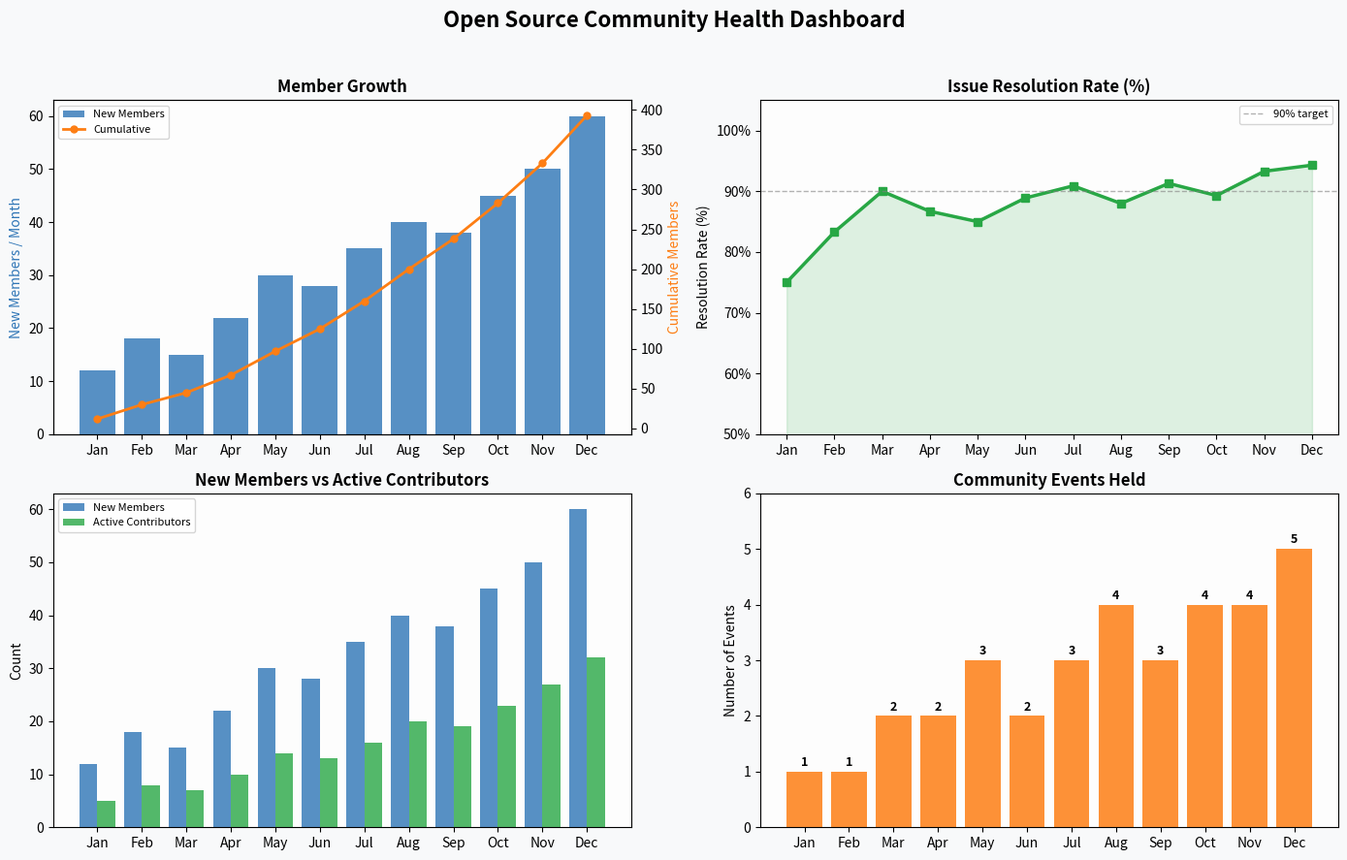

Recreate this plot in Python.
"""
Community Health Tracker
========================
Tracks and visualises key health metrics for an open source community.
Metrics: new members, active contributors, issues opened/closed, events held.

Author: Owolabi Samuel Ogunlalu
"""

import pandas as pd
import matplotlib.pyplot as plt
import matplotlib.ticker as mticker
import os

# ── Sample Data ──────────────────────────────────────────────────────────────
# In a real deployment this would load from a CSV export or API (e.g. GitHub API,
# Discourse API, Zulip). Here we use realistic synthetic data for demonstration.

data = {
    "month": [
        "Jan", "Feb", "Mar", "Apr", "May", "Jun",
        "Jul", "Aug", "Sep", "Oct", "Nov", "Dec"
    ],
    "new_members":        [12, 18, 15, 22, 30, 28, 35, 40, 38, 45, 50, 60],
    "active_contributors":[5,  8,  7,  10, 14, 13, 16, 20, 19, 23, 27, 32],
    "issues_opened":      [8,  12, 10, 15, 20, 18, 22, 25, 23, 28, 30, 35],
    "issues_closed":      [6,  10, 9,  13, 17, 16, 20, 22, 21, 25, 28, 33],
    "events_held":        [1,  1,  2,  2,  3,  2,  3,  4,  3,  4,  4,  5],
}

df = pd.DataFrame(data)


# ── Derived Metrics ───────────────────────────────────────────────────────────

df["issue_resolution_rate"] = (df["issues_closed"] / df["issues_opened"] * 100).round(1)
df["contributor_ratio"]     = (df["active_contributors"] / df["new_members"] * 100).round(1)
cumulative_members          = df["new_members"].cumsum()


# ── Summary Statistics ────────────────────────────────────────────────────────

def print_summary(df):
    print("=" * 52)
    print("   COMMUNITY HEALTH REPORT — FULL YEAR SUMMARY")
    print("=" * 52)
    print(f"  Total new members joined     : {df['new_members'].sum()}")
    print(f"  Peak monthly new members     : {df['new_members'].max()} ({df.loc[df['new_members'].idxmax(), 'month']})")
    print(f"  Total issues opened          : {df['issues_opened'].sum()}")
    print(f"  Total issues closed          : {df['issues_closed'].sum()}")
    print(f"  Avg issue resolution rate    : {df['issue_resolution_rate'].mean():.1f}%")
    print(f"  Total community events held  : {df['events_held'].sum()}")
    print(f"  Avg active contributors/month: {df['active_contributors'].mean():.1f}")
    print("=" * 52)
    print()
    print(df[["month", "new_members", "active_contributors",
              "issues_opened", "issues_closed",
              "issue_resolution_rate", "events_held"]].to_string(index=False))
    print()


# ── Visualisation ─────────────────────────────────────────────────────────────

def plot_dashboard(df, cumulative_members, output_dir="."):
    fig, axes = plt.subplots(2, 2, figsize=(14, 9))
    fig.suptitle("Open Source Community Health Dashboard", fontsize=16, fontweight="bold", y=0.98)
    fig.patch.set_facecolor("#F8F9FA")

    colors = {"blue": "#2E75B6", "green": "#28A745", "orange": "#FD7E14", "red": "#DC3545"}

    months = df["month"]

    # -- Plot 1: Member Growth (bar + cumulative line) --
    ax1 = axes[0, 0]
    ax1.bar(months, df["new_members"], color=colors["blue"], alpha=0.8, label="New Members")
    ax1b = ax1.twinx()
    ax1b.plot(months, cumulative_members, color=colors["orange"], marker="o",
              linewidth=2, markersize=5, label="Cumulative")
    ax1.set_title("Member Growth", fontweight="bold")
    ax1.set_ylabel("New Members / Month", color=colors["blue"])
    ax1b.set_ylabel("Cumulative Members", color=colors["orange"])
    ax1.set_facecolor("#FDFDFD")
    lines1, labels1 = ax1.get_legend_handles_labels()
    lines2, labels2 = ax1b.get_legend_handles_labels()
    ax1.legend(lines1 + lines2, labels1 + labels2, fontsize=8, loc="upper left")

    # -- Plot 2: Issue Resolution Rate --
    ax2 = axes[0, 1]
    ax2.plot(months, df["issue_resolution_rate"], color=colors["green"],
             marker="s", linewidth=2.5, markersize=6)
    ax2.axhline(y=90, color="gray", linestyle="--", linewidth=1, alpha=0.6, label="90% target")
    ax2.fill_between(months, df["issue_resolution_rate"], alpha=0.15, color=colors["green"])
    ax2.set_title("Issue Resolution Rate (%)", fontweight="bold")
    ax2.set_ylabel("Resolution Rate (%)")
    ax2.set_ylim(50, 105)
    ax2.yaxis.set_major_formatter(mticker.PercentFormatter())
    ax2.set_facecolor("#FDFDFD")
    ax2.legend(fontsize=8)

    # -- Plot 3: Active Contributors vs New Members --
    ax3 = axes[1, 0]
    x = range(len(months))
    width = 0.4
    ax3.bar([i - width/2 for i in x], df["new_members"],
            width=width, color=colors["blue"], alpha=0.8, label="New Members")
    ax3.bar([i + width/2 for i in x], df["active_contributors"],
            width=width, color=colors["green"], alpha=0.8, label="Active Contributors")
    ax3.set_title("New Members vs Active Contributors", fontweight="bold")
    ax3.set_ylabel("Count")
    ax3.set_xticks(list(x))
    ax3.set_xticklabels(months)
    ax3.set_facecolor("#FDFDFD")
    ax3.legend(fontsize=8)

    # -- Plot 4: Events Held per Month --
    ax4 = axes[1, 1]
    ax4.bar(months, df["events_held"], color=colors["orange"], alpha=0.85)
    for i, v in enumerate(df["events_held"]):
        ax4.text(i, v + 0.05, str(v), ha="center", va="bottom", fontsize=9, fontweight="bold")
    ax4.set_title("Community Events Held", fontweight="bold")
    ax4.set_ylabel("Number of Events")
    ax4.set_ylim(0, df["events_held"].max() + 1)
    ax4.set_facecolor("#FDFDFD")

    plt.tight_layout(rect=[0, 0, 1, 0.96])

    output_path = os.path.join(output_dir, "community_health_dashboard.png")
    plt.savefig(output_path, dpi=150, bbox_inches="tight")
    print(f"Dashboard saved to: {output_path}")
    plt.show()


# ── Run ───────────────────────────────────────────────────────────────────────

if __name__ == "__main__":
    print_summary(df)
    plot_dashboard(df, cumulative_members)
